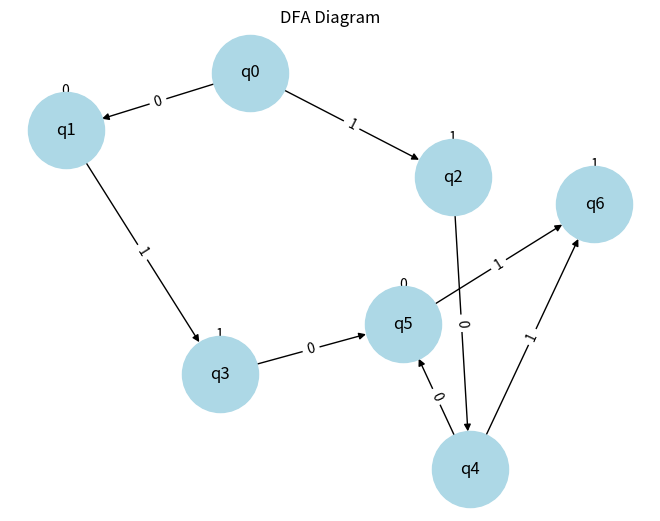

The script that saved this image:
import re
import matplotlib.pyplot as plt
import networkx as nx

def dfa_simulation(input_string):
    # Define the DFA transitions
    transitions = {
        'q0': {'0': 'q1', '1': 'q2'},
        'q1': {'0': 'q1', '1': 'q3'},
        'q2': {'0': 'q4', '1': 'q2'},
        'q3': {'0': 'q5', '1': 'q3'},
        'q4': {'0': 'q5', '1': 'q6'},
        'q5': {'0': 'q5', '1': 'q6'},
        'q6': {'0': 'q6', '1': 'q6'},
    }

    # Define the accepting states
    accepting_states = {'q6'}

    # Start at the initial state
    current_state = 'q0'

    # Process the input string
    for char in input_string:
        if char in transitions[current_state]:
            current_state = transitions[current_state][char]
        else:
            return False  # Invalid input leads to rejection

    return current_state in accepting_states

def draw_dfa():
    # Create a directed graph
    dfa = nx.DiGraph()

    # Define the DFA nodes and edges
    states = ['q0', 'q1', 'q2', 'q3', 'q4', 'q5', 'q6']
    edges = [
        ('q0', 'q1', '0'), ('q0', 'q2', '1'),
        ('q1', 'q1', '0'), ('q1', 'q3', '1'),
        ('q2', 'q4', '0'), ('q2', 'q2', '1'),
        ('q3', 'q5', '0'), ('q3', 'q3', '1'),
        ('q4', 'q5', '0'), ('q4', 'q6', '1'),
        ('q5', 'q5', '0'), ('q5', 'q6', '1'),
        ('q6', 'q6', '0'), ('q6', 'q6', '1'),
    ]

    # Add nodes and edges to the graph
    for state in states:
        dfa.add_node(state, shape='circle')
    for edge in edges:
        dfa.add_edge(edge[0], edge[1], label=edge[2])

    # Draw the DFA
    pos = nx.spring_layout(dfa)
    nx.draw(dfa, pos, with_labels=True, node_size=3000, node_color='lightblue')
    edge_labels = nx.get_edge_attributes(dfa, 'label')
    nx.draw_networkx_edge_labels(dfa, pos, edge_labels=edge_labels)
    plt.title("DFA Diagram")
    plt.show()

# Example usage
if __name__ == "__main__":
    input_string = "1001011"
    if dfa_simulation(input_string):
        print(f"The string '{input_string}' is accepted by the DFA.")
    else:
        print(f"The string '{input_string}' is rejected by the DFA.")

    draw_dfa()
